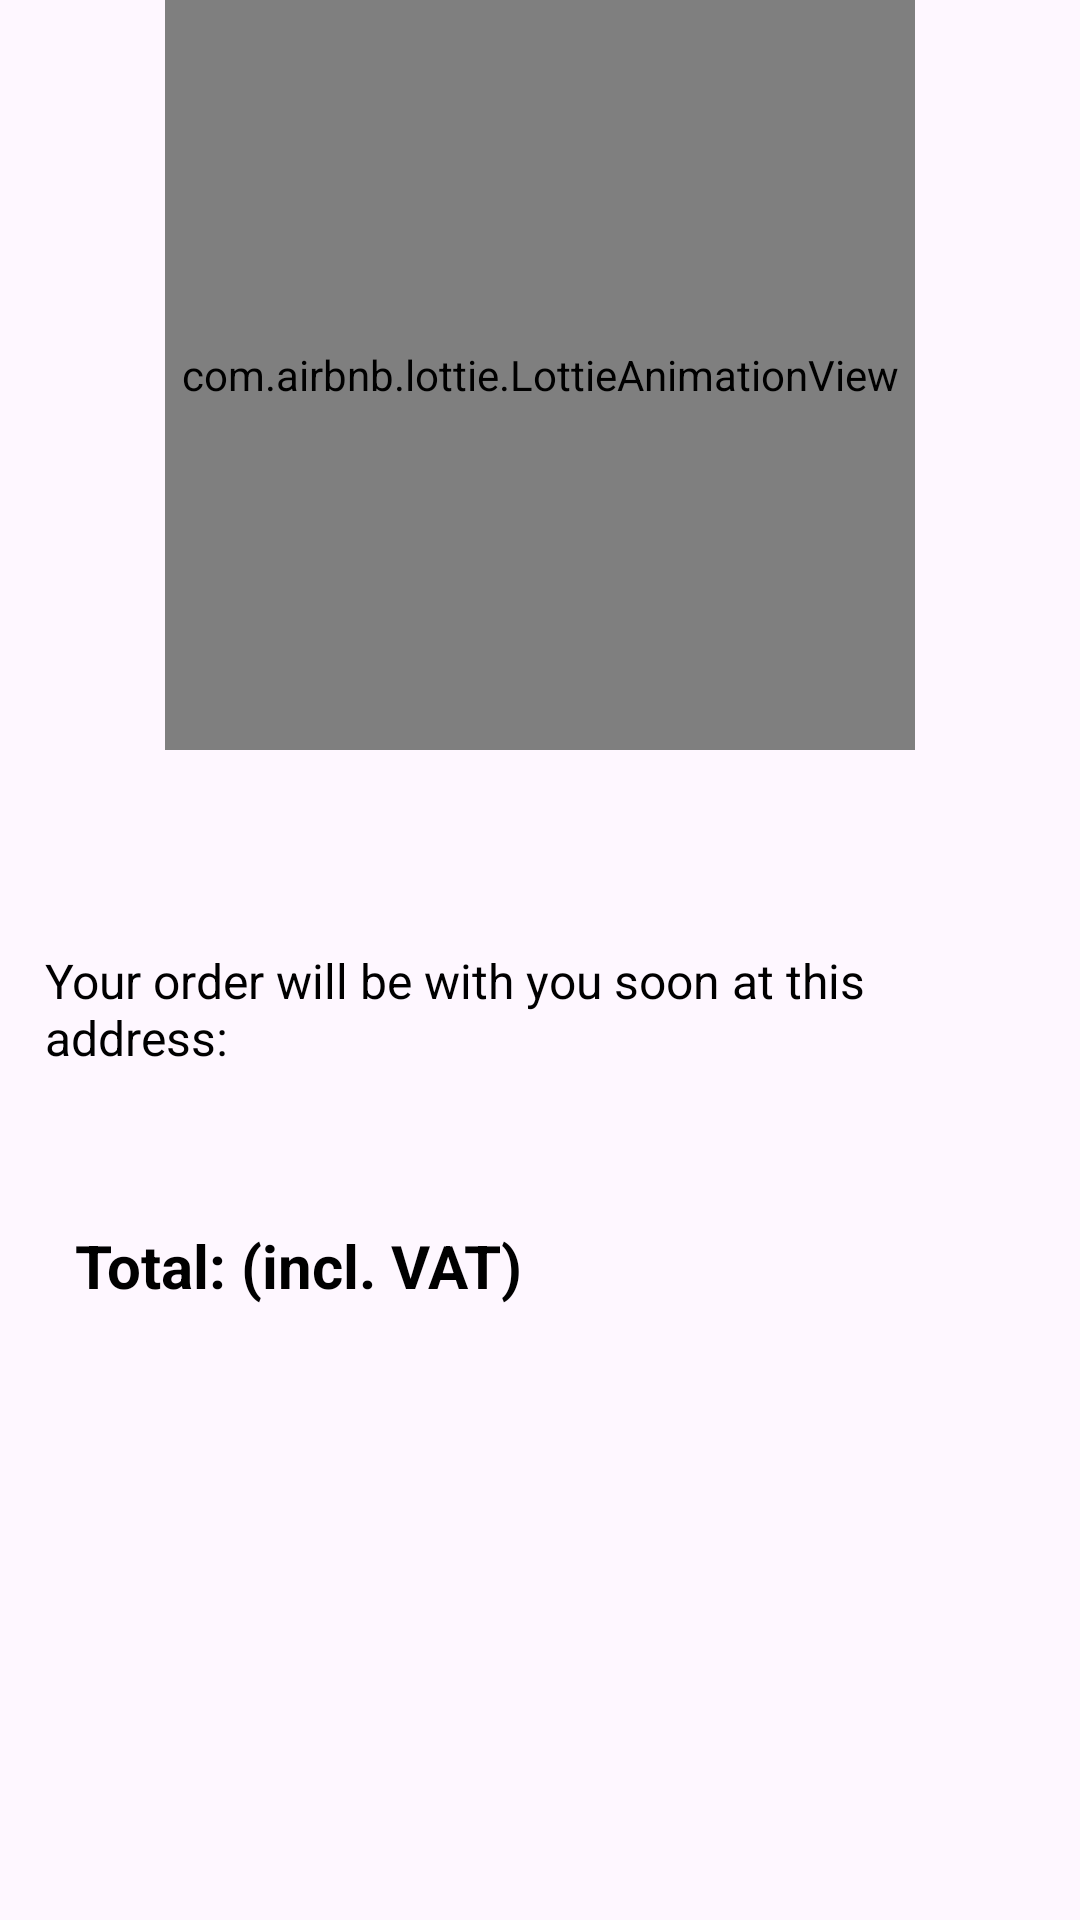

Android layout source for this screen:
<!-- AndroidManifest.xml: application theme Theme.BonAppetit -->
<!-- res/layout/fragment_siparis.xml -->
<?xml version="1.0" encoding="utf-8"?>
<androidx.constraintlayout.widget.ConstraintLayout xmlns:android="http://schemas.android.com/apk/res/android"
    xmlns:app="http://schemas.android.com/apk/res-auto"
    xmlns:tools="http://schemas.android.com/tools"
    android:layout_width="match_parent"
    android:layout_height="match_parent"
    tools:context=".ui.fragment.SiparisFragment" >

    <ScrollView
        android:layout_width="match_parent"
        android:layout_height="match_parent"
        app:layout_constraintEnd_toEndOf="parent"
        app:layout_constraintStart_toStartOf="parent"
        app:layout_constraintTop_toTopOf="parent">

        <androidx.constraintlayout.widget.ConstraintLayout
            android:layout_width="match_parent"
            android:layout_height="wrap_content">

            <com.airbnb.lottie.LottieAnimationView
                android:id="@+id/lottieAnimationView"
                android:layout_width="250dp"
                android:layout_height="250dp"
                app:layout_constraintEnd_toEndOf="parent"
                app:layout_constraintStart_toStartOf="parent"
                app:layout_constraintTop_toTopOf="parent"
                app:lottie_autoPlay="true"
                app:lottie_loop="true"
                app:lottie_rawRes="@raw/order_placed" />

            <TextView
                android:id="@+id/textViewMessage"
                android:layout_width="0dp"
                android:layout_height="wrap_content"
                android:layout_marginLeft="15dp"
                android:layout_marginRight="15dp"
                android:textColor="#4CAF50"
                android:textSize="20sp"
                android:textStyle="bold"
                app:layout_constraintEnd_toEndOf="parent"
                app:layout_constraintStart_toStartOf="parent"
                app:layout_constraintTop_toBottomOf="@+id/lottieAnimationView" />

            <TextView
                android:id="@+id/textView"
                android:layout_width="0dp"
                android:layout_height="wrap_content"
                android:text="@string/order_soon_at_this_address"
                android:textColor="@color/black"
                android:textSize="16sp"
                android:layout_marginTop="10dp"
                app:layout_constraintEnd_toEndOf="@+id/textViewMessage"
                app:layout_constraintStart_toStartOf="@+id/textViewMessage"
                app:layout_constraintTop_toBottomOf="@+id/textViewOrderNumber" />

            <TextView
                android:id="@+id/textViewAdres"
                android:layout_width="0dp"
                android:layout_height="wrap_content"
                android:layout_marginTop="10dp"
                android:textColor="@color/black"
                android:textSize="16sp"
                app:layout_constraintEnd_toEndOf="@+id/textViewMessage"
                app:layout_constraintStart_toStartOf="@+id/textView"
                app:layout_constraintTop_toBottomOf="@+id/textView" />

            <androidx.recyclerview.widget.RecyclerView
                android:id="@+id/recyclerViewSiparisUrunler"
                android:layout_width="0dp"
                android:layout_height="wrap_content"
                android:layout_marginTop="10dp"
                android:nestedScrollingEnabled="false"
                app:layout_constraintEnd_toEndOf="@+id/textViewMessage"
                app:layout_constraintStart_toStartOf="@+id/textViewMessage"
                app:layout_constraintTop_toBottomOf="@+id/textViewAdres" />

            <TextView
                android:id="@+id/textView2"
                android:layout_width="wrap_content"
                android:layout_height="wrap_content"
                android:layout_marginTop="10dp"
                android:text="@string/total_cart"
                android:textColor="@color/black"
                android:textSize="20sp"
                android:textStyle="bold"
                android:layout_marginLeft="10dp"
                android:layout_marginBottom="20dp"
                app:layout_constraintBottom_toBottomOf="parent"
                app:layout_constraintStart_toStartOf="@+id/recyclerViewSiparisUrunler"
                app:layout_constraintTop_toBottomOf="@+id/recyclerViewSiparisUrunler" />

            <TextView
                android:id="@+id/textViewTotalFiyat"
                android:layout_width="wrap_content"
                android:layout_height="wrap_content"
                android:layout_marginEnd="20dp"
                android:textColor="@color/black"
                android:textSize="20sp"
                android:textStyle="bold"
                app:layout_constraintEnd_toEndOf="@+id/textViewMessage"
                app:layout_constraintTop_toTopOf="@+id/textView2"
                tools:ignore="RtlHardcoded" />

            <TextView
                android:id="@+id/textViewOrderNumber"
                android:layout_width="0dp"
                android:layout_height="wrap_content"
                android:textColor="@color/black"
                android:layout_marginTop="10dp"
                app:layout_constraintEnd_toEndOf="@+id/textViewMessage"
                app:layout_constraintStart_toStartOf="@+id/textViewMessage"
                app:layout_constraintTop_toBottomOf="@+id/textViewMessage" />
        </androidx.constraintlayout.widget.ConstraintLayout>
    </ScrollView>

</androidx.constraintlayout.widget.ConstraintLayout>
<!-- resources referenced by this layout -->
<resources>
  <color name="black">#FF000000</color>
  <string name="order_soon_at_this_address">Your order will be with you soon at this address:</string>
  <string name="total_cart">Total: (incl. VAT)</string>
  <style name="Theme.BonAppetit" parent="Base.Theme.BonAppetit" />
  <style name="Base.Theme.BonAppetit" parent="Theme.Material3.Light.NoActionBar">
          
          
          <item name="android:statusBarColor">@color/primaryColor</item>
          <item name="android:textColorHint">@color/black</item>
      </style>
  <color name="primaryColor">#ea004b</color>
</resources>
